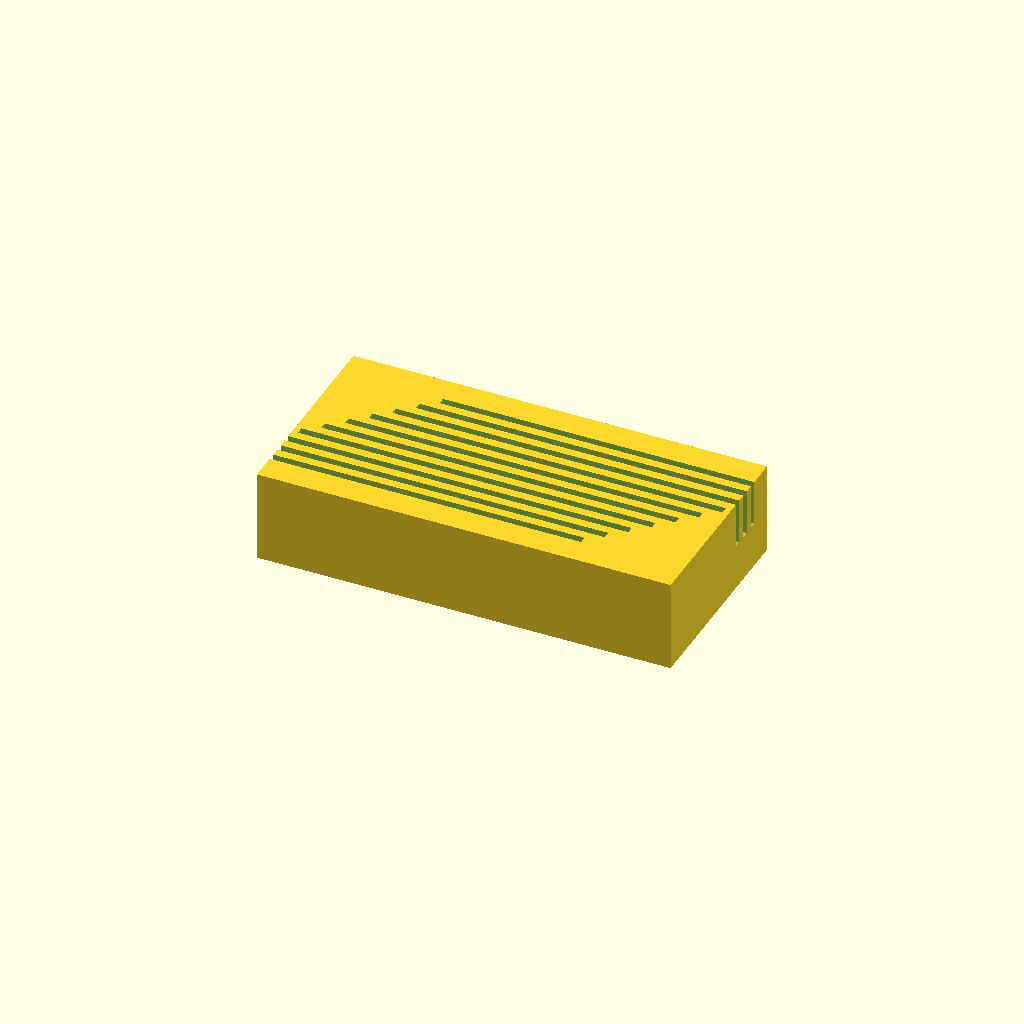
Cell 1: the model at its default parameters.
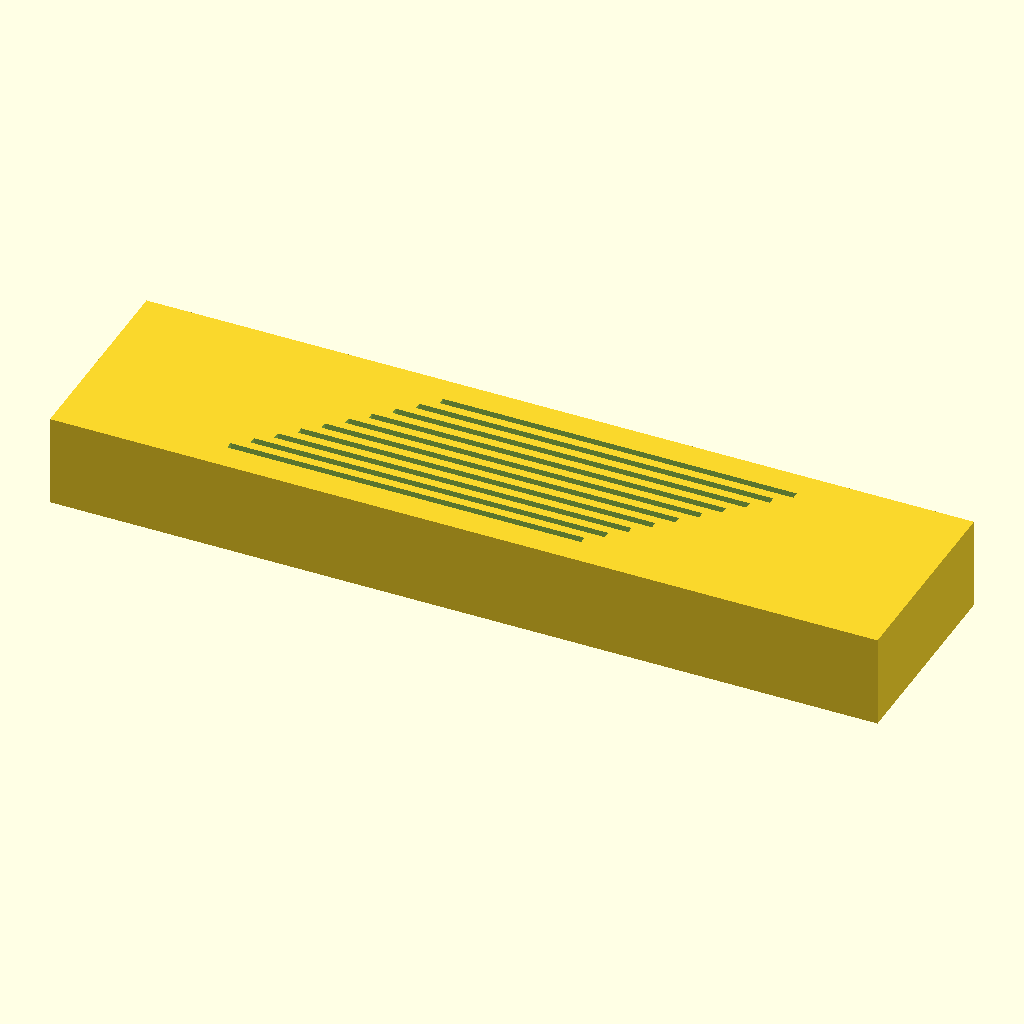
Cell 2: block_l = 180 (everything else at default).
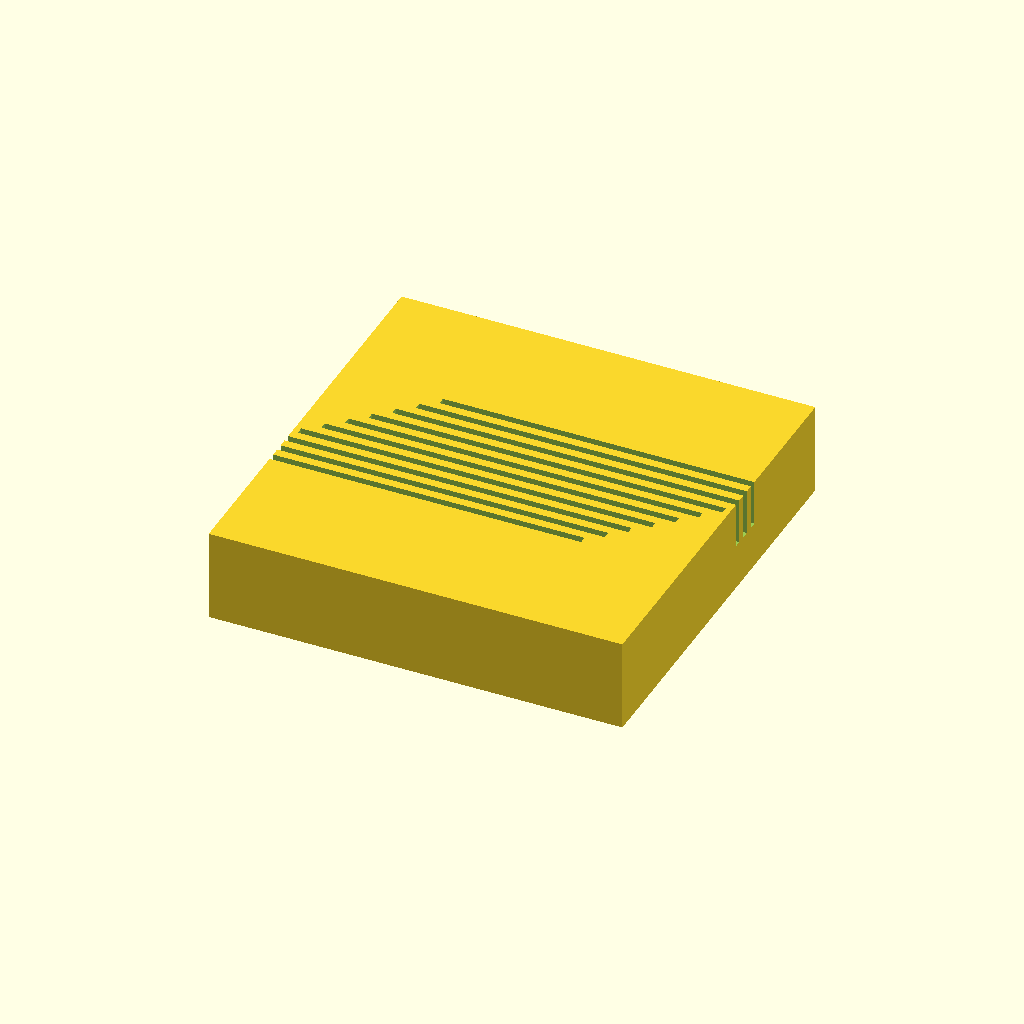
Cell 3: block_w = 90 (everything else at default).
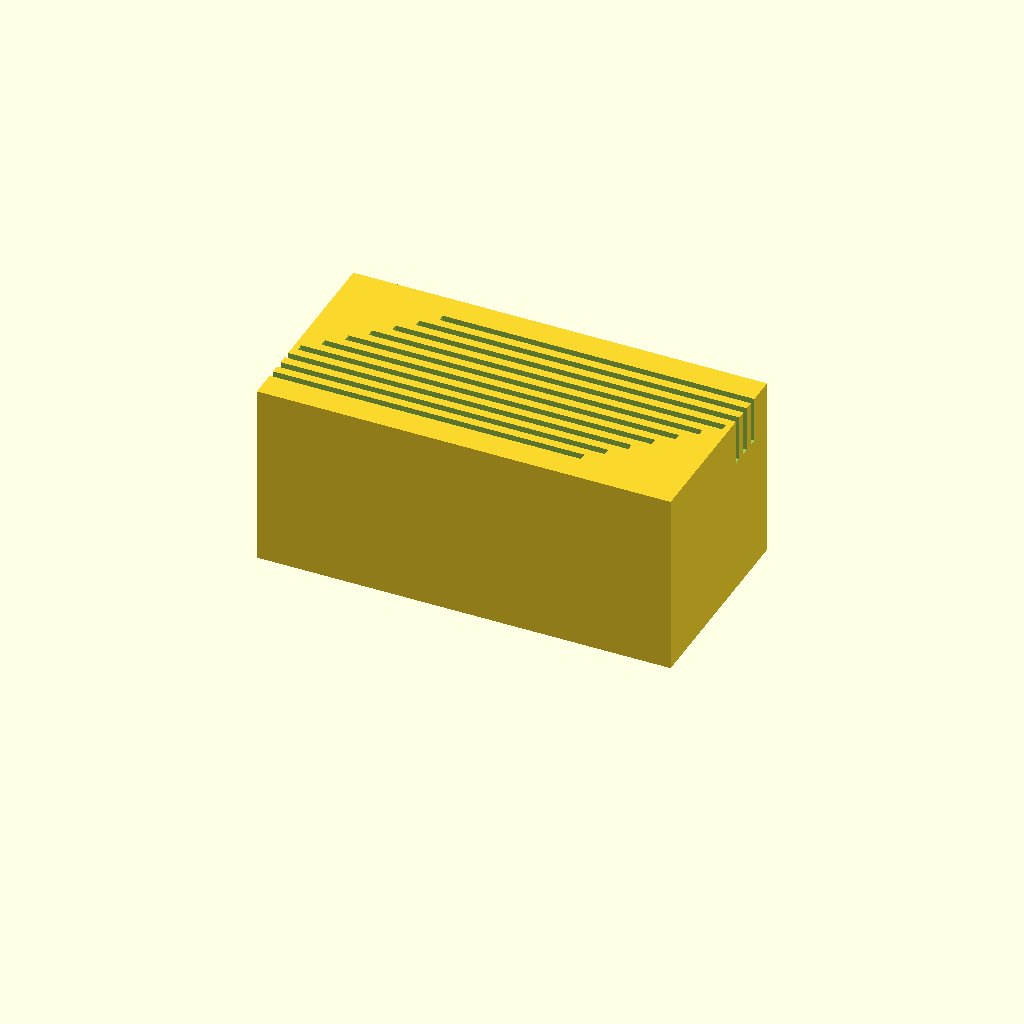
Cell 4: the same model with block_h = 40.
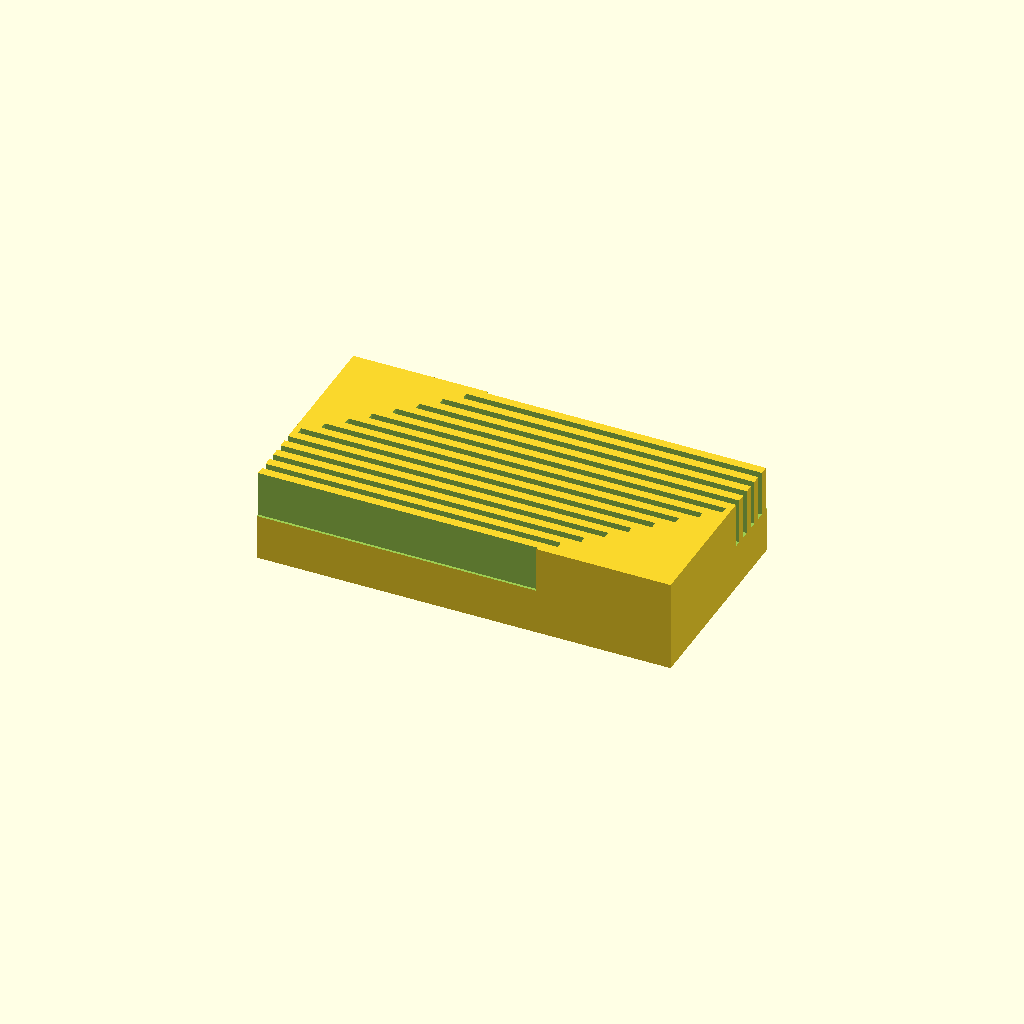
Cell 5 — slot_count set to 20, the other parameters unchanged.
All cells are drawn from one camera (rotation 55°, 0°, 25°, orthographic, colour scheme Cornfield), so only the parameter changes between them.
The OpenSCAD source (bench/results/gpu-v9s1-h0-g2/code/scadcoder-v9s1/slide_drying_rack_s1_a2.scad):
// Slide drying rack - solid base with 10 upright slide slots
// Units: mm. Print orientation: base on XY plane, builds +Z.

// ---------- Block ----------
block_l = 90;    // block length (X)
block_w = 45;    // block width (Y)
block_h = 20;    // block height (Z)

// ---------- Slots ----------
slot_count = 10;     // number of slide slots
slot_len   = 77;     // slot length along X
slot_w     = 1.6;    // slot width along Y
slot_depth = 10;     // slot depth into block from top face
slot_pitch = 3.5;    // centre-to-centre spacing along Y
cut_extra  = 0.5;    // overshoot past cut faces to avoid coplanar faces

$fn = 64;

// Slot group centred on block in X and Y
slot_x0 = -(slot_count - 1) * slot_pitch / 2;
slot_y0 = -(slot_count - 1) * slot_pitch / 2;

difference() {
    // Base block
    translate([-block_l / 2, -block_w / 2, 0])
        cube([block_l, block_w, block_h]);

    // Parallel slots, open at the top
    for (i = [0 : slot_count - 1]) {
        translate([slot_x0 + i * slot_pitch - slot_len / 2,
                   slot_y0 + i * slot_pitch - slot_w / 2,
                   block_h - slot_depth])
            cube([slot_len, slot_w, slot_depth + cut_extra]);
    }
}
Parameter table extracted from the source (name, type, default, range or options):
block_l: number, default 90
block_w: number, default 45
block_h: number, default 20
slot_count: number, default 10
slot_len: number, default 77
slot_w: number, default 1.6
slot_depth: number, default 10
slot_pitch: number, default 3.5
cut_extra: number, default 0.5
